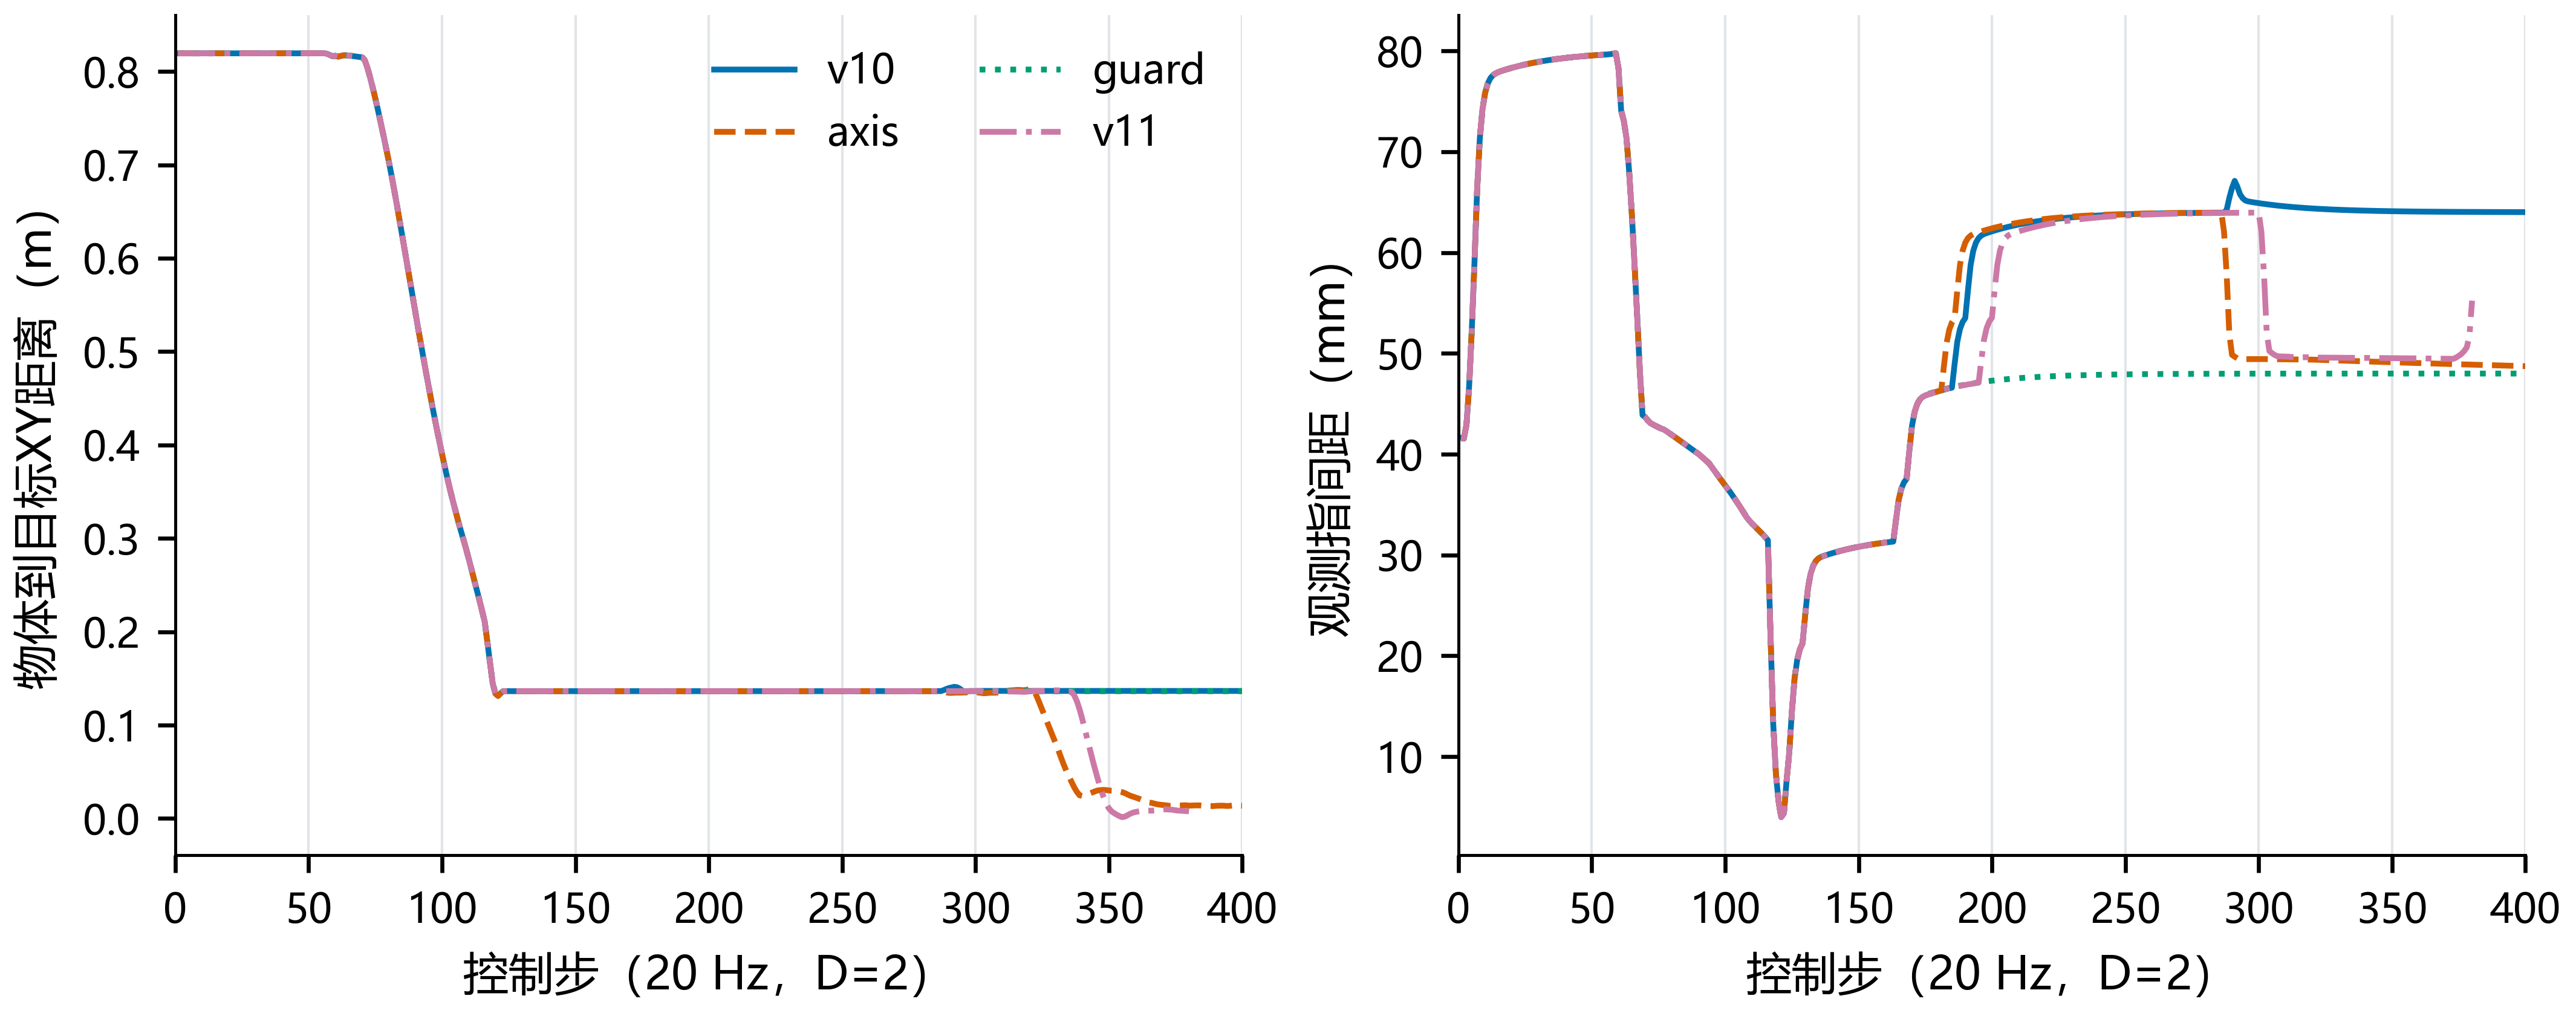

Data behind this chart, as committed beside it:
panel, series, x, y, low, high, n
goal_xy, v10, 1.0, 0.8193, , , 
goal_xy, v10, 2.0, 0.8194, , , 
goal_xy, v10, 3.0, 0.8194, , , 
goal_xy, v10, 4.0, 0.8193, , , 
goal_xy, v10, 5.0, 0.8194, , , 
goal_xy, v10, 6.0, 0.8193, , , 
goal_xy, v10, 7.0, 0.8193, , , 
goal_xy, v10, 8.0, 0.8194, , , 
goal_xy, v10, 9.0, 0.8193, , , 
goal_xy, v10, 10.0, 0.8194, , , 
goal_xy, v10, 11.0, 0.8193, , , 
goal_xy, v10, 12.0, 0.8194, , , 
goal_xy, v10, 13.0, 0.8193, , , 
goal_xy, v10, 14.0, 0.8194, , , 
goal_xy, v10, 15.0, 0.8194, , , 
goal_xy, v10, 16.0, 0.8194, , , 
goal_xy, v10, 17.0, 0.8194, , , 
goal_xy, v10, 18.0, 0.8193, , , 
goal_xy, v10, 19.0, 0.8193, , , 
goal_xy, v10, 20.0, 0.8194, , , 
goal_xy, v10, 21.0, 0.8193, , , 
goal_xy, v10, 22.0, 0.8194, , , 
goal_xy, v10, 23.0, 0.8193, , , 
goal_xy, v10, 24.0, 0.8194, , , 
goal_xy, v10, 25.0, 0.8194, , , 
goal_xy, v10, 26.0, 0.8194, , , 
goal_xy, v10, 27.0, 0.8193, , , 
goal_xy, v10, 28.0, 0.8193, , , 
goal_xy, v10, 29.0, 0.8194, , , 
goal_xy, v10, 30.0, 0.8194, , , 
goal_xy, v10, 31.0, 0.8193, , , 
goal_xy, v10, 32.0, 0.8194, , , 
goal_xy, v10, 33.0, 0.8193, , , 
goal_xy, v10, 34.0, 0.8194, , , 
goal_xy, v10, 35.0, 0.8193, , , 
goal_xy, v10, 36.0, 0.8194, , , 
goal_xy, v10, 37.0, 0.8193, , , 
goal_xy, v10, 38.0, 0.8194, , , 
goal_xy, v10, 39.0, 0.8193, , , 
goal_xy, v10, 40.0, 0.8194, , , 
goal_xy, v10, 41.0, 0.8193, , , 
goal_xy, v10, 42.0, 0.8193, , , 
goal_xy, v10, 43.0, 0.8194, , , 
goal_xy, v10, 44.0, 0.8193, , , 
goal_xy, v10, 45.0, 0.8194, , , 
goal_xy, v10, 46.0, 0.8193, , , 
goal_xy, v10, 47.0, 0.8194, , , 
goal_xy, v10, 48.0, 0.8194, , , 
goal_xy, v10, 49.0, 0.8193, , , 
goal_xy, v10, 50.0, 0.8193, , , 
goal_xy, v10, 51.0, 0.8193, , , 
goal_xy, v10, 52.0, 0.8194, , , 
goal_xy, v10, 53.0, 0.8194, , , 
goal_xy, v10, 54.0, 0.8193, , , 
goal_xy, v10, 55.0, 0.8193, , , 
goal_xy, v10, 56.0, 0.8194, , , 
goal_xy, v10, 57.0, 0.8188, , , 
goal_xy, v10, 58.0, 0.8175, , , 
goal_xy, v10, 59.0, 0.8163, , , 
goal_xy, v10, 60.0, 0.8167, , , 
... 3,100 more rows
